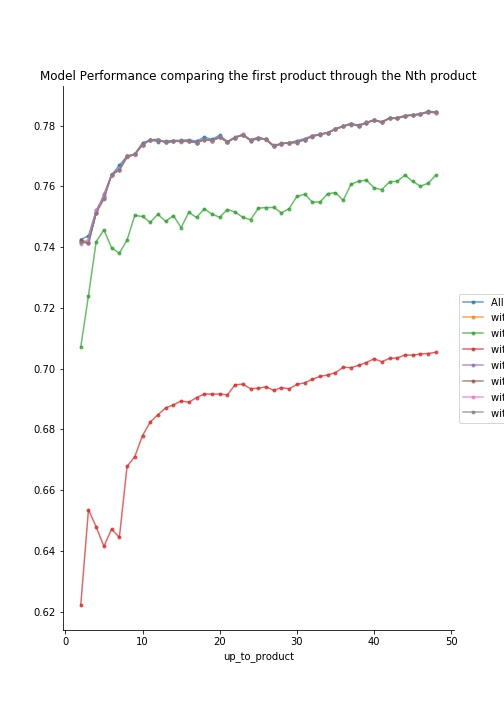

The table this chart was drawn from, first rows:
All Features, without stars_delta, without reviews_delta, without is_amazon, without is_shipped_by_amazon, without is_sold_by_amazon, without is_top_clicked, without random_noise, up_to_product
0.7425, 0.7417, 0.7071, 0.622, 0.7417, 0.7425, 0.7409, 0.7417, 2
0.7437, 0.7417, 0.724, 0.6535, 0.7413, 0.7413, 0.7425, 0.7413, 3
0.7521, 0.7516, 0.7419, 0.6479, 0.7513, 0.7513, 0.7521, 0.7513, 4
0.7567, 0.7563, 0.7457, 0.6415, 0.7575, 0.7563, 0.7565, 0.7557, 5
0.7637, 0.7639, 0.7397, 0.6472, 0.7639, 0.7639, 0.7639, 0.764, 6
0.767, 0.7653, 0.738, 0.6444, 0.7656, 0.7655, 0.7655, 0.7655, 7
0.77, 0.7695, 0.7424, 0.6678, 0.7699, 0.7699, 0.7699, 0.7699, 8
0.7706, 0.7706, 0.7504, 0.671, 0.7706, 0.7706, 0.7704, 0.7706, 9
0.7744, 0.7738, 0.7501, 0.6779, 0.7738, 0.7738, 0.7738, 0.7738, 10
0.7753, 0.7752, 0.7482, 0.6824, 0.7754, 0.7753, 0.7754, 0.7754, 11
0.7747, 0.7753, 0.7508, 0.6848, 0.7754, 0.7754, 0.7754, 0.7754, 12
0.775, 0.7745, 0.7485, 0.6871, 0.7746, 0.7745, 0.7746, 0.7746, 13
0.7751, 0.7749, 0.7504, 0.688, 0.7749, 0.7749, 0.7749, 0.7749, 14
0.7752, 0.7748, 0.7464, 0.6893, 0.7749, 0.7749, 0.7749, 0.7749, 15
0.7753, 0.7749, 0.7515, 0.6889, 0.7749, 0.7749, 0.7749, 0.7749, 16
0.7749, 0.7744, 0.7498, 0.6905, 0.7745, 0.7745, 0.7745, 0.7745, 17
0.7763, 0.7754, 0.7526, 0.6916, 0.7755, 0.7755, 0.7755, 0.7755, 18
0.7755, 0.775, 0.7509, 0.6916, 0.7751, 0.775, 0.7751, 0.7752, 19
0.7768, 0.7762, 0.7499, 0.6916, 0.7762, 0.7762, 0.7762, 0.7762, 20
0.7748, 0.7748, 0.7524, 0.6914, 0.7747, 0.7746, 0.7747, 0.7746, 21
0.7763, 0.7759, 0.7516, 0.6947, 0.7761, 0.7761, 0.7761, 0.7761, 22
0.7769, 0.7771, 0.7498, 0.6949, 0.7771, 0.777, 0.7771, 0.7771, 23
0.7751, 0.7753, 0.749, 0.6934, 0.7753, 0.7751, 0.7753, 0.7753, 24
0.7757, 0.776, 0.7529, 0.6935, 0.7761, 0.776, 0.7761, 0.7761, 25
0.7756, 0.7754, 0.753, 0.694, 0.7755, 0.7755, 0.7755, 0.7755, 26
0.7735, 0.7732, 0.7531, 0.6928, 0.7733, 0.7732, 0.7733, 0.7733, 27
0.7742, 0.7741, 0.7513, 0.6938, 0.7741, 0.7741, 0.7741, 0.7741, 28
0.7744, 0.7744, 0.7527, 0.6933, 0.7744, 0.7743, 0.7744, 0.7744, 29
0.7751, 0.7746, 0.7567, 0.6948, 0.7746, 0.7744, 0.7747, 0.7746, 30
0.7757, 0.7755, 0.7574, 0.6953, 0.7755, 0.7754, 0.7755, 0.7755, 31
0.7767, 0.7766, 0.7549, 0.6965, 0.7767, 0.7764, 0.7767, 0.7765, 32
0.7771, 0.7772, 0.7549, 0.6974, 0.7772, 0.7772, 0.7772, 0.7772, 33
0.7777, 0.7777, 0.7576, 0.6979, 0.7777, 0.7777, 0.7777, 0.7777, 34
0.779, 0.7789, 0.758, 0.6987, 0.7789, 0.7789, 0.7789, 0.7789, 35
0.7799, 0.7798, 0.7554, 0.7004, 0.7798, 0.7797, 0.7798, 0.7798, 36
0.7804, 0.7807, 0.7607, 0.7003, 0.7807, 0.7807, 0.7807, 0.7807, 37
0.7803, 0.78, 0.7617, 0.7011, 0.7799, 0.7799, 0.7799, 0.7799, 38
0.781, 0.781, 0.7621, 0.702, 0.7811, 0.781, 0.7811, 0.7811, 39
0.7818, 0.7819, 0.7595, 0.7032, 0.7819, 0.7819, 0.7819, 0.7819, 40
0.7813, 0.7812, 0.759, 0.7023, 0.7812, 0.7812, 0.7812, 0.7812, 41
0.7825, 0.7824, 0.7615, 0.7034, 0.7825, 0.7825, 0.7825, 0.7825, 42
0.7827, 0.7824, 0.7617, 0.7035, 0.7824, 0.7824, 0.7824, 0.7824, 43
0.7833, 0.7832, 0.7637, 0.7045, 0.7832, 0.7832, 0.7833, 0.7832, 44
0.7836, 0.7835, 0.7617, 0.7044, 0.7835, 0.7835, 0.7835, 0.7835, 45
0.7838, 0.7838, 0.7601, 0.7048, 0.7838, 0.7838, 0.7838, 0.7838, 46
0.7848, 0.7845, 0.761, 0.705, 0.7845, 0.7845, 0.7845, 0.7845, 47
0.7845, 0.7844, 0.7637, 0.7054, 0.7844, 0.7842, 0.7843, 0.7844, 48
